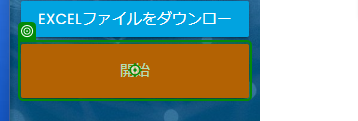
Task: 空のプロジェクト
Workflow: Main

Step 1: click on the button in window 'Rpa Challenge' (chrome.exe)

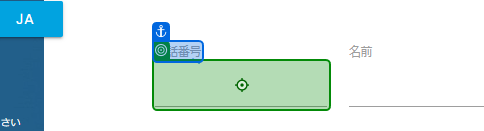
Step 2: type "[CurrentRow("電話番号").ToString]" into the text box in window 'Rpa Challenge' (chrome.exe)

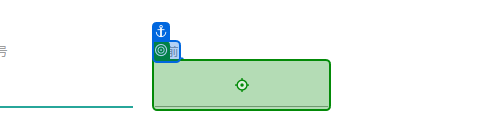
Step 3: type "[CurrentRow("名前").ToString]" into the text box 'k6lYF' in window 'Rpa Challenge' (chrome.exe)

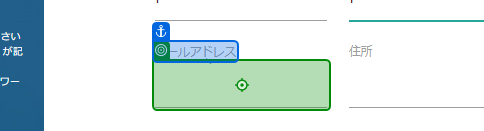
Step 4: type "[CurrentRow("メールアドレス").ToString]" into the text box 'Ez6c2' in window 'Rpa Challenge' (chrome.exe)

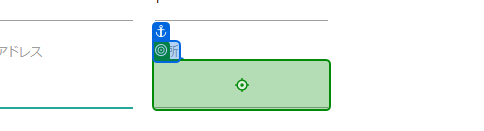
Step 5: type "[CurrentRow("住所").ToString]" into the text box in window 'Rpa Challenge' (chrome.exe)

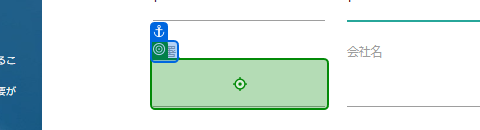
Step 6: type "[CurrentRow("部署").ToString]" into the text box in window 'Rpa Challenge' (chrome.exe)

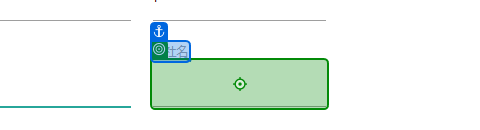
Step 7: type "[CurrentRow("会社名").ToString]" into the text box '95iSS' in window 'Rpa Challenge' (chrome.exe)

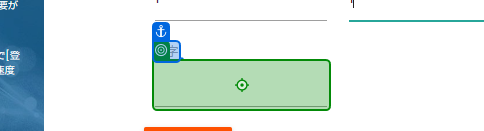
Step 8: type "[CurrentRow("苗字").ToString]" into the text box in window 'Rpa Challenge' (chrome.exe)

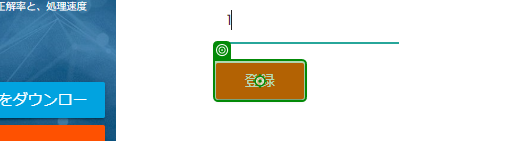
Step 9: click on the text box in window 'Rpa Challenge' (chrome.exe)

Step 10: type "[CurrentRow("電話番号").ToString]" into the text box in window 'Rpa Challenge' (chrome.exe) (same screen as step 2)

Step 11: type "[CurrentRow("名前").ToString]" into the text box 'k6lYF' in window 'Rpa Challenge' (chrome.exe) (same screen as step 3)

Step 12: type "[CurrentRow("メールアドレス").ToString]" into the text box 'Ez6c2' in window 'Rpa Challenge' (chrome.exe) (same screen as step 4)

Step 13: type "[CurrentRow("住所").ToString]" into the text box in window 'Rpa Challenge' (chrome.exe) (same screen as step 5)

Step 14: type "[CurrentRow("部署").ToString]" into the text box in window 'Rpa Challenge' (chrome.exe) (same screen as step 6)

Step 15: type "[CurrentRow("会社名").ToString]" into the text box '95iSS' in window 'Rpa Challenge' (chrome.exe) (same screen as step 7)

Step 16: type "[CurrentRow("苗字").ToString]" into the text box in window 'Rpa Challenge' (chrome.exe) (same screen as step 8)

Step 17: click on the text box in window 'Rpa Challenge' (chrome.exe) (same screen as step 9)
